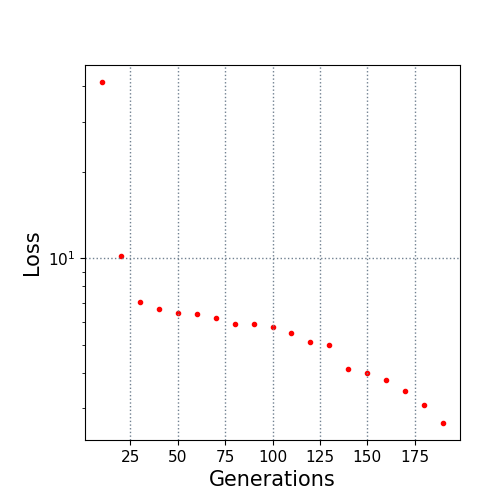

Data behind this chart, as committed beside it:
10.0, 41.194647
20.0, 10.19
30.0, 7.062
40.0, 6.682
50.0, 6.48
60.0, 6.42
70.0, 6.182
80.0, 5.931
90.0, 5.928
100.0, 5.759
110.0, 5.483
120.0, 5.116
130.0, 4.996
140.0, 4.115
150.0, 3.994
160.0, 3.758
170.0, 3.465
180.0, 3.092
190.0, 2.671
